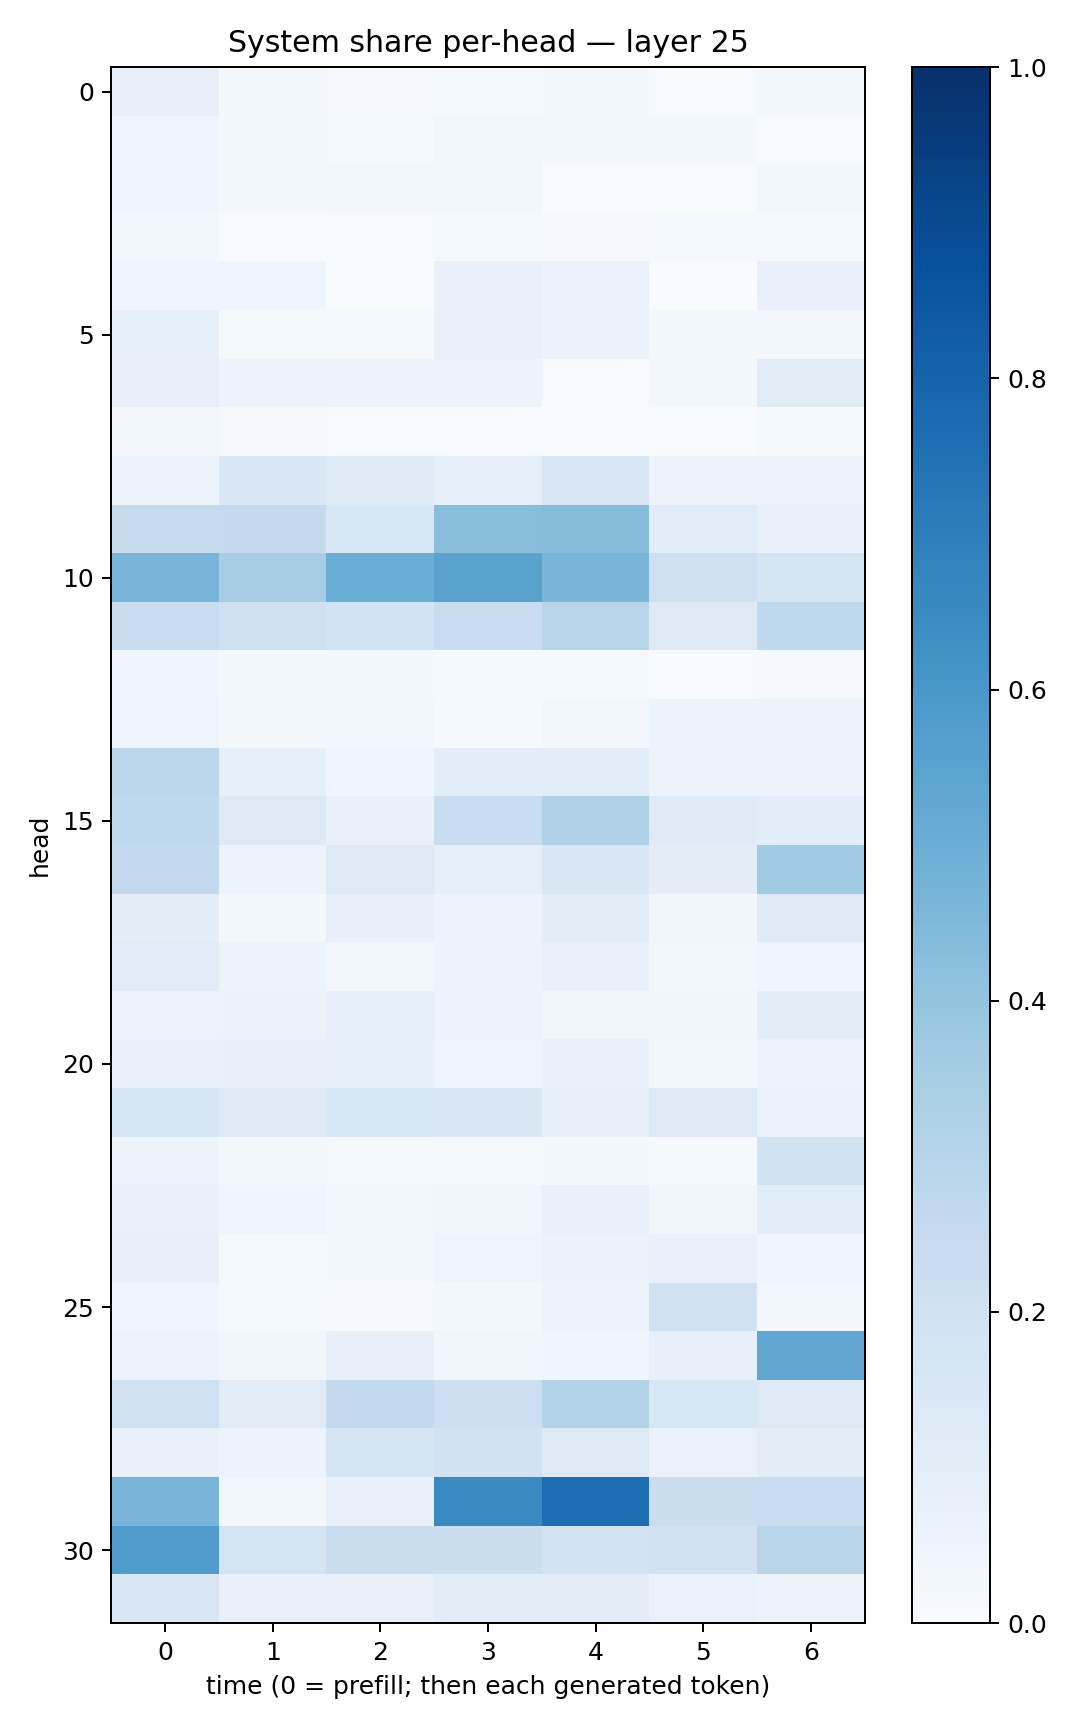

Source data for this figure (header and first rows):
0.07890731, 0.017609915, 0.011225365, 0.013752232, 0.02225806, 0.0061296658, 0.018368632
0.04071, 0.01928, 0.01213, 0.02651, 0.02269, 0.01609, 0.007509
0.04436, 0.02029, 0.02506, 0.03056, 0.003802, 0.003069, 0.02662
0.0236, 0.003498, 0.007019, 0.01483, 0.00965, 0.01368, 0.01444
0.04618, 0.04028, 0.002636, 0.07216, 0.06354, 0.002116, 0.07138
0.08216, 0.01319, 0.01351, 0.07118, 0.06636, 0.0198, 0.02804
0.0805, 0.0576, 0.0587, 0.0508, 0.006912, 0.02724, 0.1113
0.0237, 0.008678, 0.005589, 0.007727, 0.00668, 0.0008423, 0.01399
0.05932, 0.1463, 0.122, 0.08683, 0.1486, 0.05701, 0.05409
0.2423, 0.252, 0.1545, 0.4285, 0.43, 0.1141, 0.07735
0.4684, 0.344, 0.5021, 0.5494, 0.4665, 0.2086, 0.1719
0.2288, 0.209, 0.1871, 0.2295, 0.2891, 0.1321, 0.268
0.04685, 0.01981, 0.01597, 0.01448, 0.01483, 0.004709, 0.009205
0.04785, 0.02311, 0.03062, 0.01286, 0.02852, 0.05145, 0.05902
0.2775, 0.08453, 0.04331, 0.107, 0.1063, 0.05693, 0.05353
0.2675, 0.1251, 0.07042, 0.2319, 0.3196, 0.1182, 0.1087
0.2589, 0.05456, 0.1322, 0.08859, 0.1431, 0.09659, 0.3644
0.09502, 0.02251, 0.07896, 0.05284, 0.09952, 0.03492, 0.1234
0.1162, 0.06069, 0.03012, 0.06123, 0.07484, 0.03121, 0.04356
0.06093, 0.0632, 0.09188, 0.0603, 0.03703, 0.03316, 0.09777
0.0768, 0.08035, 0.08561, 0.04917, 0.07729, 0.02966, 0.05576
0.1597, 0.1236, 0.1559, 0.1479, 0.08086, 0.1275, 0.06836
0.05641, 0.0167, 0.01558, 0.01307, 0.02232, 0.01542, 0.1877
0.07252, 0.04584, 0.02697, 0.03209, 0.07411, 0.03318, 0.1062
0.08143, 0.01376, 0.02122, 0.04931, 0.06426, 0.07627, 0.04292
0.04626, 0.01226, 0.0104, 0.02192, 0.05971, 0.2015, 0.02458
0.05676, 0.03198, 0.07946, 0.03641, 0.04292, 0.08103, 0.5316
0.2023, 0.112, 0.2558, 0.2123, 0.3156, 0.1544, 0.1288
0.0716, 0.05634, 0.1681, 0.1917, 0.1275, 0.06837, 0.1035
0.4669, 0.02796, 0.07424, 0.6557, 0.7643, 0.2193, 0.2273
0.5801, 0.1726, 0.2202, 0.2198, 0.1835, 0.1952, 0.2898
0.1494, 0.07691, 0.07575, 0.1031, 0.1037, 0.06712, 0.05695
